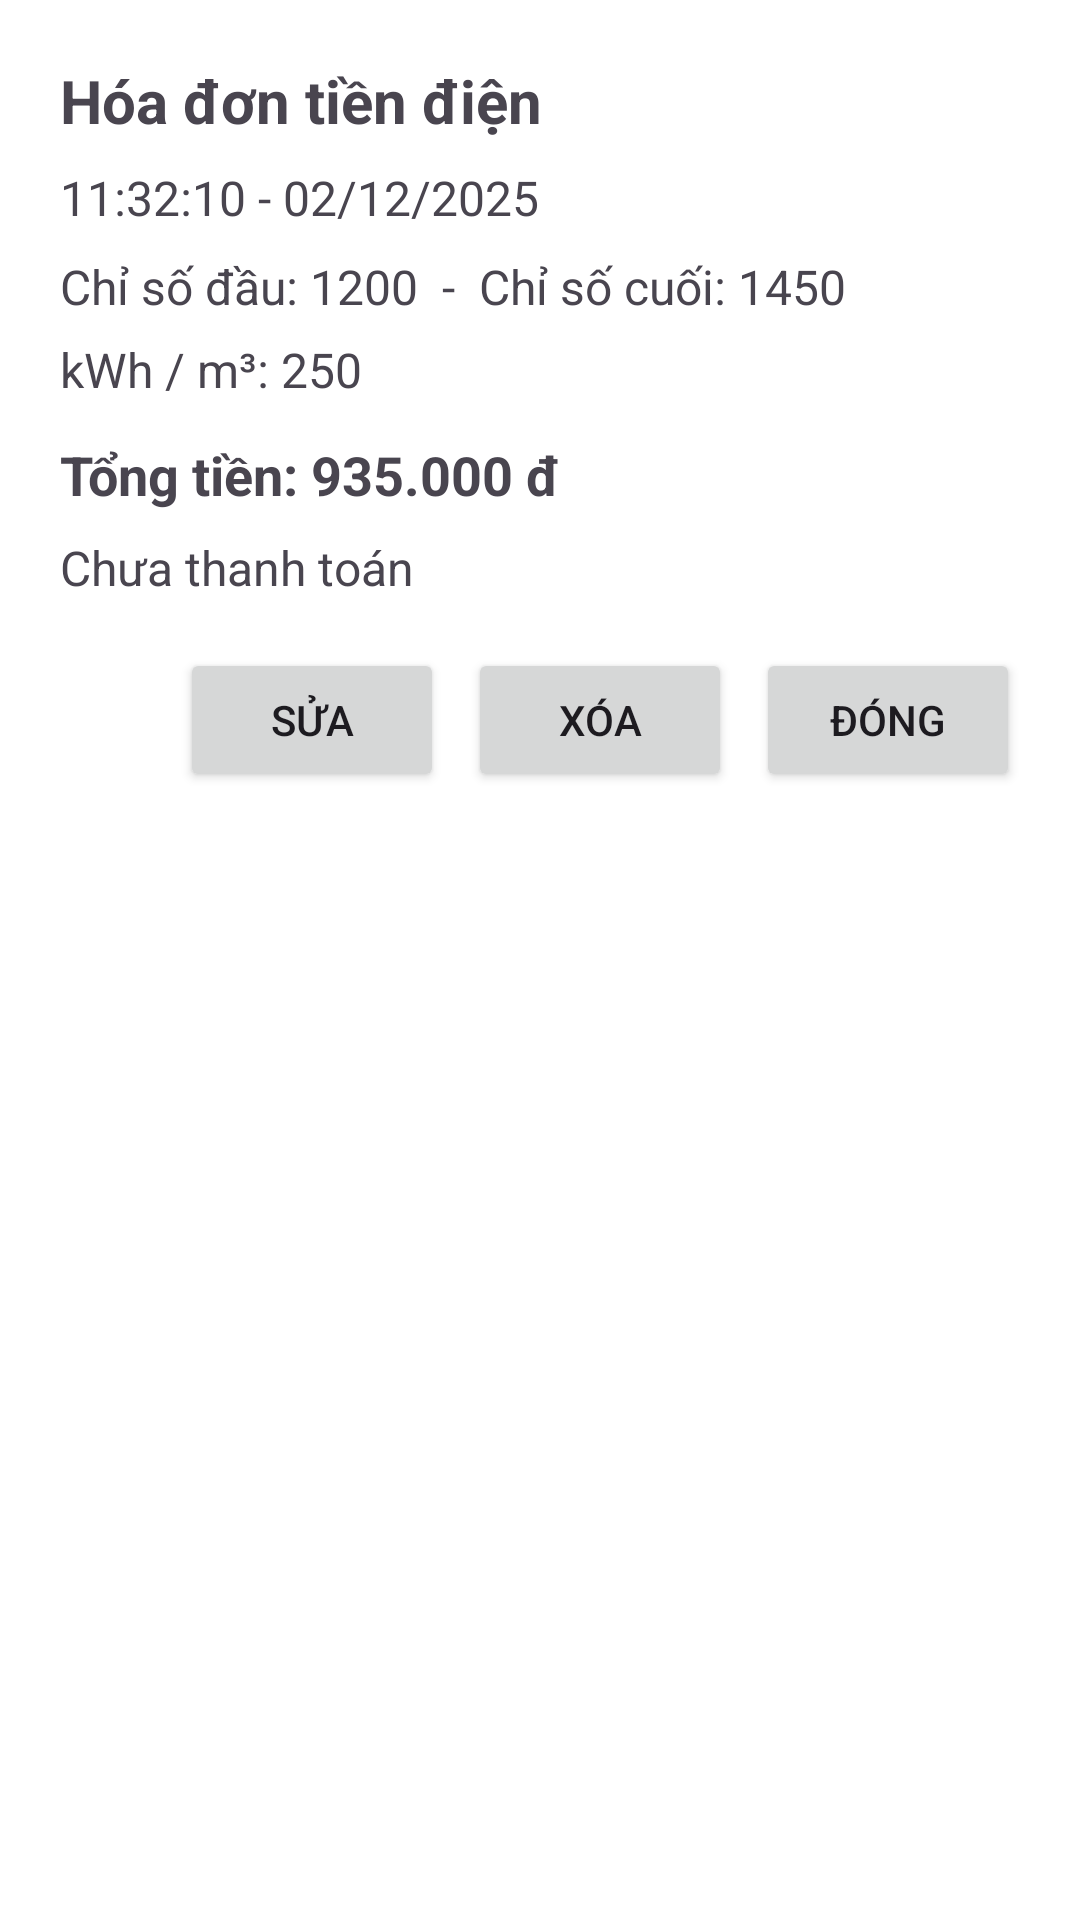

Layout XML and referenced resources for this Android screen:
<!-- AndroidManifest.xml: application theme Theme.BillManager -->
<!-- res/layout/dialog_bill_detail.xml -->
<?xml version="1.0" encoding="utf-8"?>
<LinearLayout xmlns:android="http://schemas.android.com/apk/res/android"
    android:layout_width="match_parent"
    android:layout_height="wrap_content"
    android:orientation="vertical"
    android:padding="20dp"
    android:background="@android:color/white">

    
    <TextView
        android:id="@+id/tvLoai"
        android:layout_width="wrap_content"
        android:layout_height="wrap_content"
        android:text="Hóa đơn tiền điện"
        android:textStyle="bold"
        android:textSize="20sp"/>

    
    <TextView
        android:id="@+id/tvNgayGio"
        android:layout_width="wrap_content"
        android:layout_height="wrap_content"
        android:text="11:32:10 - 02/12/2025"
        android:textSize="16sp"
        android:layout_marginTop="8dp"/>

    
    <TextView
        android:id="@+id/tvChiSo"
        android:layout_width="wrap_content"
        android:layout_height="wrap_content"
        android:text="Chỉ số đầu: 1200  -  Chỉ số cuối: 1450"
        android:textSize="16sp"
        android:layout_marginTop="8dp"/>

    
    <TextView
        android:id="@+id/tvDonVi"
        android:layout_width="wrap_content"
        android:layout_height="wrap_content"
        android:text="kWh / m³: 250"
        android:textSize="16sp"
        android:layout_marginTop="6dp"/>

    
    <TextView
        android:id="@+id/tvTongTien"
        android:layout_width="wrap_content"
        android:layout_height="wrap_content"
        android:text="Tổng tiền: 935.000 đ"
        android:textStyle="bold"
        android:textSize="18sp"
        android:layout_marginTop="12dp"/>

    
    <TextView
        android:id="@+id/tvTrangThai"
        android:layout_width="wrap_content"
        android:layout_height="wrap_content"
        android:text="Chưa thanh toán"
        android:textSize="16sp"
        android:layout_marginTop="8dp"/>

    
    <LinearLayout
        android:layout_width="match_parent"
        android:layout_height="wrap_content"
        android:orientation="horizontal"
        android:gravity="end"
        android:layout_marginTop="16dp">

        <Button
            android:id="@+id/btnSua"
            android:layout_width="wrap_content"
            android:layout_height="wrap_content"
            android:text="Sửa"/>

        <Button
            android:id="@+id/btnXoa"
            android:layout_width="wrap_content"
            android:layout_height="wrap_content"
            android:text="Xóa"
            android:layout_marginStart="8dp"/>

        <Button
            android:id="@+id/btnDong"
            android:layout_width="wrap_content"
            android:layout_height="wrap_content"
            android:text="Đóng"
            android:layout_marginStart="8dp"/>
    </LinearLayout>

</LinearLayout>
<!-- resources referenced by this layout -->
<resources>
  <style name="Theme.BillManager" parent="Base.Theme.BillManager" />
  <style name="Base.Theme.BillManager" parent="Theme.Material3.DayNight.NoActionBar">
          
          <item name="toolbarStyle">@style/MyToolbarStyle</item>
      </style>
  <style name="MyToolbarStyle" parent="Widget.Material3.Toolbar">
          <item name="titleTextAppearance">@style/ToolbarTitleBold</item>
      </style>
  <style name="ToolbarTitleBold" parent="TextAppearance.Material3.TitleLarge">
          <item name="android:textStyle">bold</item>
          <item name="android:textSize">20sp</item>
          <item name="android:textColor">#1A1A1A</item>
      </style>
</resources>
